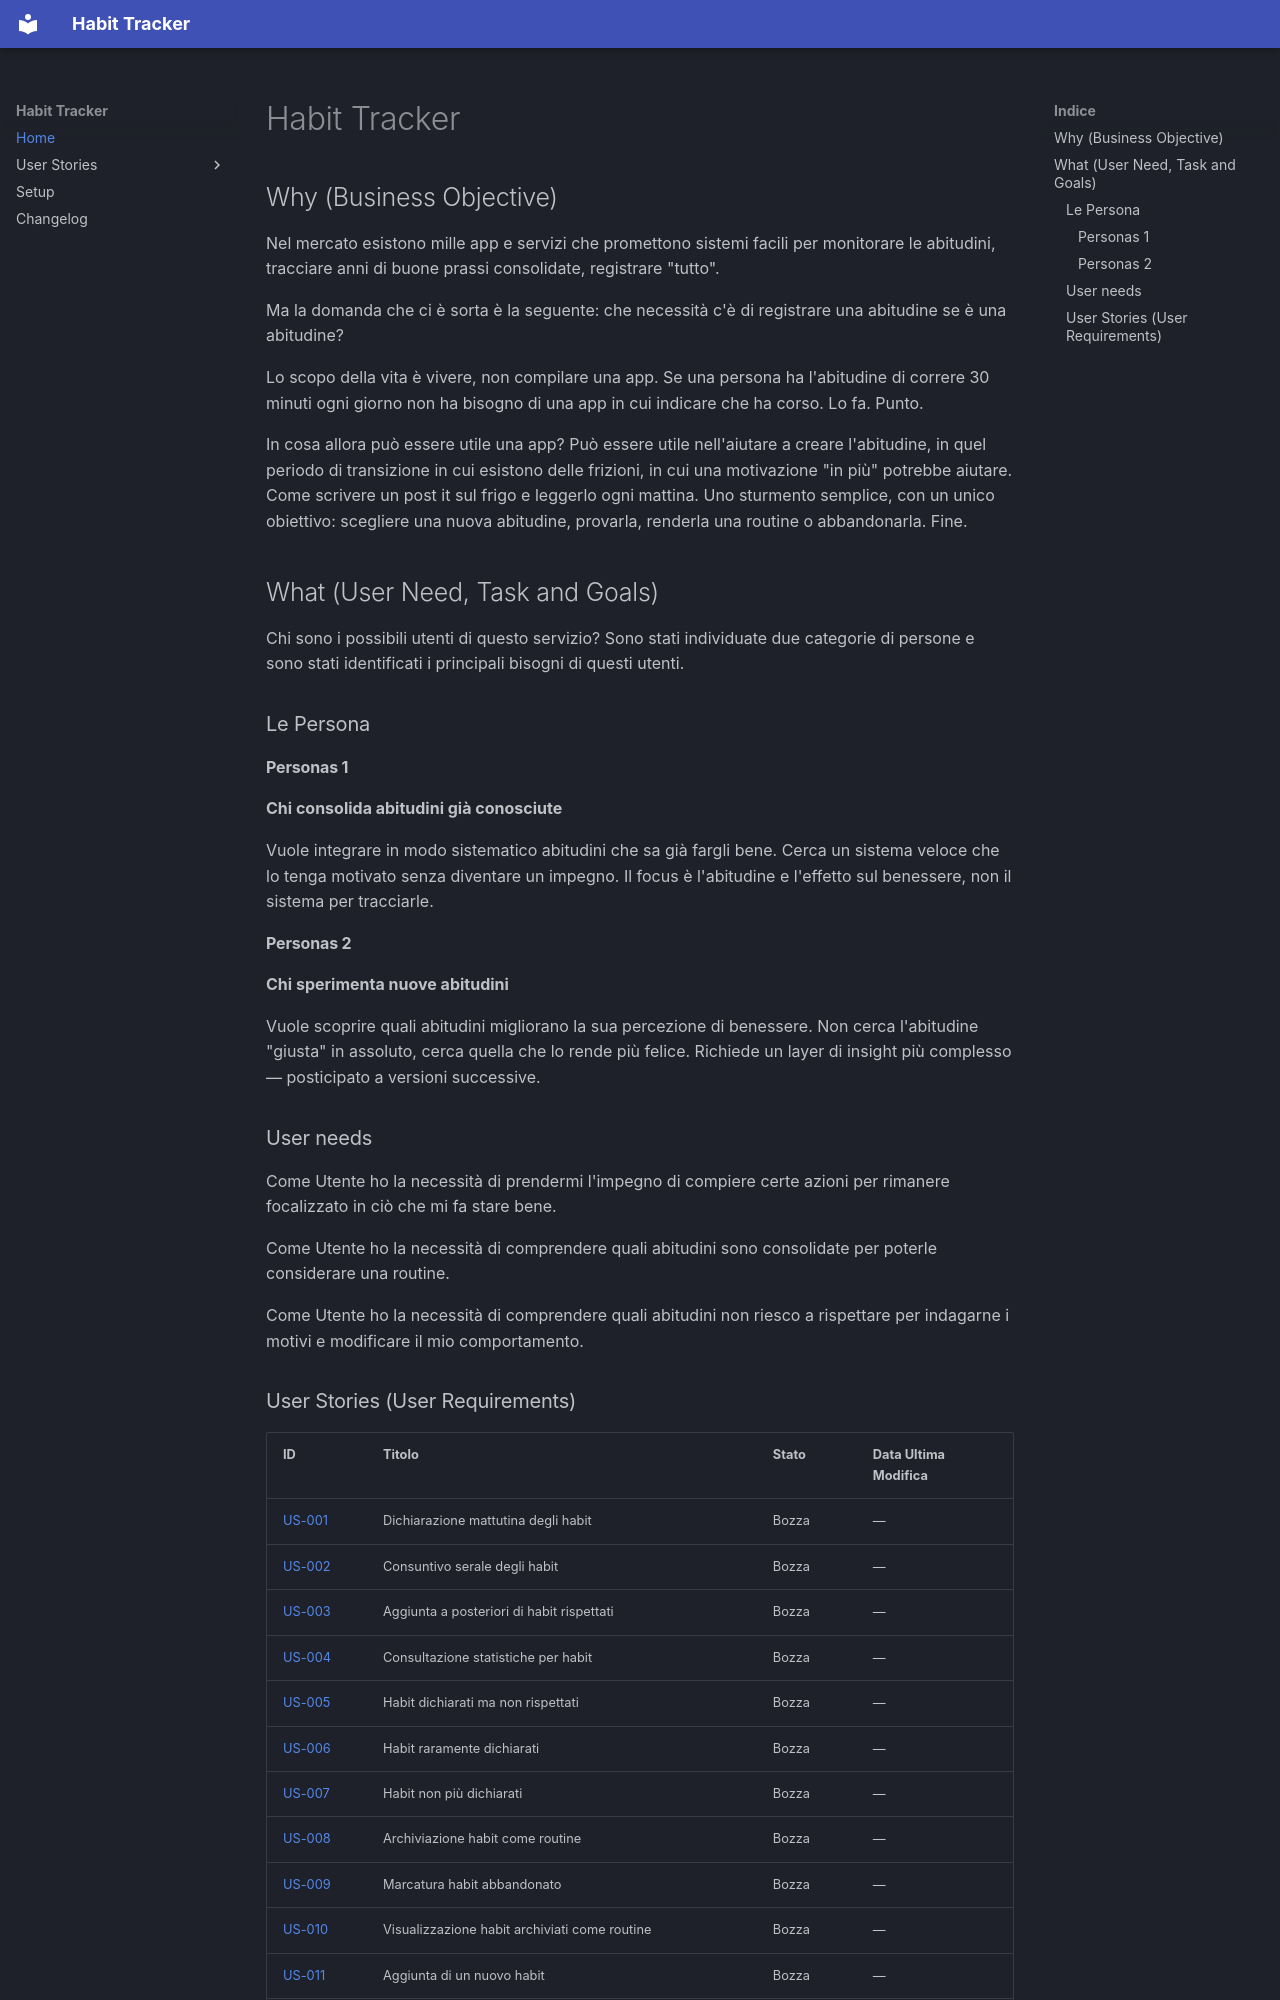

repository: informatropico/HabitTracker · page: index.html · generator: mkdocs

# Habit Tracker

## Why (Business Objective)
Nel mercato esistono mille app e servizi che promettono sistemi facili per monitorare le abitudini, tracciare anni di buone prassi consolidate, registrare "tutto".

Ma la domanda che ci è sorta è la seguente: che necessità c'è di registrare una abitudine se è una abitudine?

Lo scopo della vita è vivere, non compilare una app.
Se una persona ha l'abitudine di correre 30 minuti ogni giorno non ha bisogno di una app in cui indicare che ha corso. Lo fa. Punto. 

In cosa allora può essere utile una app? Può essere utile nell'aiutare a creare l'abitudine, in quel periodo di transizione in cui esistono delle frizioni, in cui una motivazione "in più" potrebbe aiutare. Come scrivere un post it sul frigo e leggerlo ogni mattina. Uno sturmento semplice, con un unico obiettivo: scegliere una nuova abitudine, provarla, renderla una routine o abbandonarla. Fine.

## What (User Need, Task and Goals)
Chi sono i possibili utenti di questo servizio? Sono stati individuate due categorie di persone e sono stati identificati i principali bisogni di questi utenti.

### Le Persona
#### Personas 1
**Chi consolida abitudini già conosciute**

Vuole integrare in modo sistematico abitudini che sa già fargli bene.
Cerca un sistema veloce che lo tenga motivato senza diventare un impegno.
Il focus è l'abitudine e l'effetto sul benessere, non il sistema per tracciarle.

#### Personas 2
**Chi sperimenta nuove abitudini**

Vuole scoprire quali abitudini migliorano la sua percezione di benessere.
Non cerca l'abitudine "giusta" in assoluto, cerca quella che lo rende più felice.
Richiede un layer di insight più complesso — posticipato a versioni successive.

### User needs

Come Utente ho la necessità di prendermi l'impegno di compiere certe azioni per rimanere focalizzato in ciò che mi fa stare bene.

Come Utente ho la necessità di comprendere quali abitudini sono consolidate per poterle considerare una routine.

Come Utente ho la necessità di comprendere quali abitudini non riesco a rispettare per indagarne i motivi e modificare il mio comportamento.
